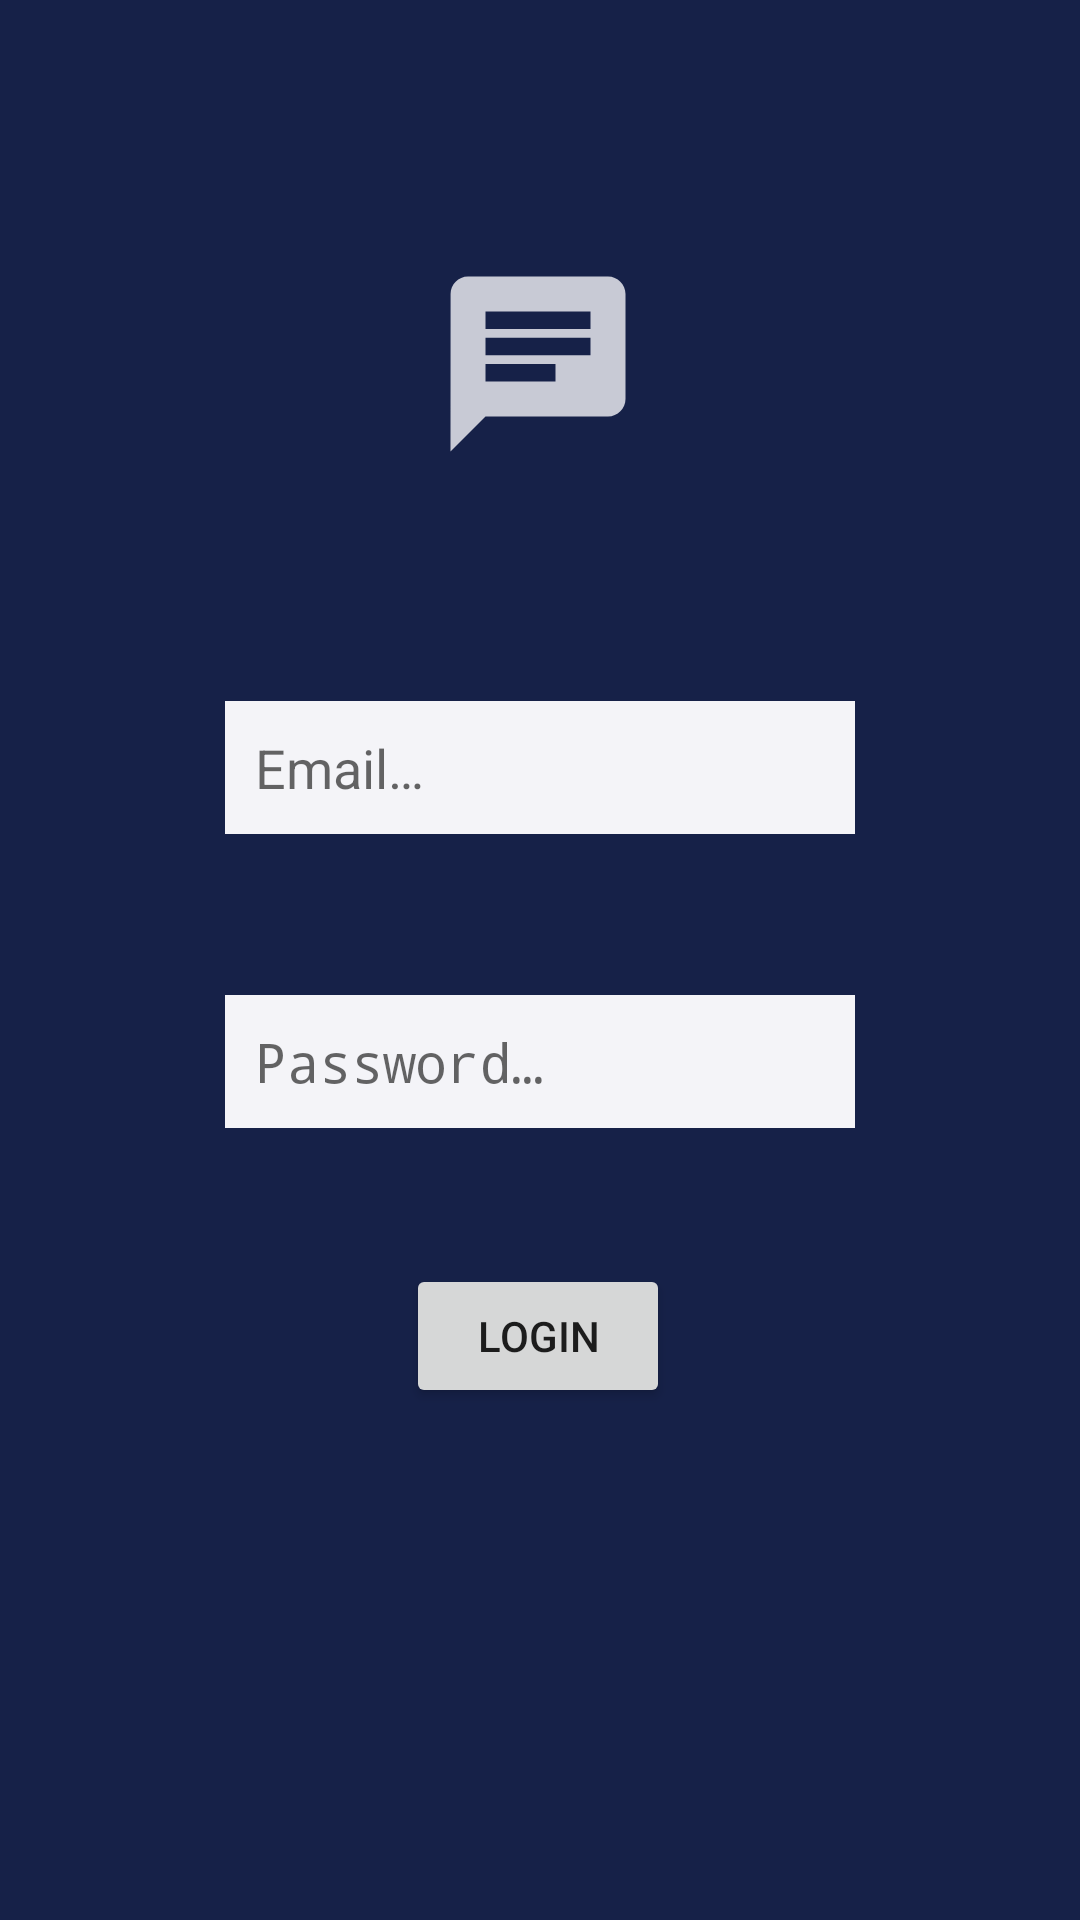

Layout XML and referenced resources for this Android screen:
<!-- AndroidManifest.xml: application theme AppTheme -->
<!-- res/layout/activity_main.xml -->
<?xml version="1.0" encoding="utf-8"?>
<androidx.constraintlayout.widget.ConstraintLayout xmlns:android="http://schemas.android.com/apk/res/android"
    xmlns:app="http://schemas.android.com/apk/res-auto"
    xmlns:tools="http://schemas.android.com/tools"
    android:layout_width="match_parent"
    android:layout_height="match_parent"
    tools:context=".MainActivity"
    android:background="@color/darkPurple">

    <ImageView
        android:id="@+id/imageView"
        android:layout_width="@dimen/logoSize"
        android:layout_height="@dimen/logoSize"
        android:src="@drawable/ic_action_chat"
        app:layout_constraintBottom_toTopOf="@+id/progressBar"
        app:layout_constraintEnd_toEndOf="parent"
        app:layout_constraintHorizontal_bias="0.498"
        app:layout_constraintStart_toStartOf="parent"
        app:layout_constraintTop_toTopOf="parent"
        app:layout_constraintVertical_bias="0.406" />

    <EditText
        android:id="@+id/editTextEmail"
        android:layout_width="wrap_content"
        android:layout_height="wrap_content"
        android:background="@color/lightGrey"
        android:ems="@integer/inputChar"
        android:hint="@string/email"
        android:inputType="textEmailAddress"
        android:padding="@dimen/mediumPadding"
        app:layout_constraintBottom_toBottomOf="parent"
        app:layout_constraintEnd_toEndOf="parent"
        app:layout_constraintStart_toStartOf="parent"
        app:layout_constraintTop_toBottomOf="@+id/imageView"
        app:layout_constraintVertical_bias="0.176" />

    <EditText
        android:id="@+id/editTextPassword"
        android:layout_width="wrap_content"
        android:layout_height="wrap_content"
        android:padding="@dimen/mediumPadding"
        android:ems="@integer/inputChar"
        android:hint="@string/password"
        android:inputType="textPassword"
        app:layout_constraintBottom_toBottomOf="parent"
        app:layout_constraintEnd_toEndOf="parent"
        app:layout_constraintStart_toStartOf="parent"
        app:layout_constraintTop_toBottomOf="@+id/editTextEmail"
        app:layout_constraintVertical_bias="0.169"
        android:background="@color/lightGrey"/>

    <Button
        android:id="@+id/buttonLogin"
        android:layout_width="wrap_content"
        android:layout_height="wrap_content"
        android:text="@string/login"
        app:layout_constraintBottom_toBottomOf="parent"
        app:layout_constraintEnd_toEndOf="parent"
        app:layout_constraintHorizontal_bias="0.498"
        app:layout_constraintStart_toStartOf="parent"
        app:layout_constraintTop_toBottomOf="@+id/editTextPassword"
        app:layout_constraintVertical_bias="0.21" />

    <ProgressBar
        android:id="@+id/progressBar"
        style="?android:attr/progressBarStyle"
        android:layout_width="@dimen/loadingSize"
        android:layout_height="@dimen/loadingSize"
        app:layout_constraintBottom_toBottomOf="parent"
        app:layout_constraintEnd_toEndOf="parent"
        app:layout_constraintStart_toStartOf="parent"
        app:layout_constraintTop_toTopOf="parent"
        tools:visibility="invisible" />
</androidx.constraintlayout.widget.ConstraintLayout>
<!-- resources referenced by this layout -->
<resources>
  <color name="darkPurple">#162148</color>
  <color name="lightGrey">#f4f4f8</color>
  <dimen name="loadingSize">75dp</dimen>
  <dimen name="logoSize">70dp</dimen>
  <dimen name="mediumPadding">10dp</dimen>
  <!-- drawable ic_action_chat (drawable-anydpi) -->
  <vector xmlns:android="http://schemas.android.com/apk/res/android"
      android:width="24dp"
      android:height="24dp"
      android:viewportWidth="24"
      android:viewportHeight="24"
      android:tint="#F4F4F8"
      android:alpha="0.8">
      <path
          android:fillColor="#FF000000"
          android:pathData="M20,2L4,2c-1.1,0 -1.99,0.9 -1.99,2L2,22l4,-4h14c1.1,0 2,-0.9 2,-2L22,4c0,-1.1 -0.9,-2 -2,-2zM6,9h12v2L6,11L6,9zM14,14L6,14v-2h8v2zM18,8L6,8L6,6h12v2z"/>
  </vector>
  <integer name="inputChar">10</integer>
  <string name="email">Email…</string>
  <string name="login">Login</string>
  <string name="password">Password…</string>
  <style name="AppTheme" parent="Theme.AppCompat.Light.DarkActionBar">
          
          <item name="colorPrimary">@color/colorPrimary</item>
          <item name="colorPrimaryDark">@color/colorPrimaryDark</item>
          <item name="colorAccent">@color/colorAccent</item>
      </style>
  <color name="colorPrimary">#6200EE</color>
  <color name="colorPrimaryDark">#3700B3</color>
  <color name="colorAccent">#03DAC5</color>
</resources>
